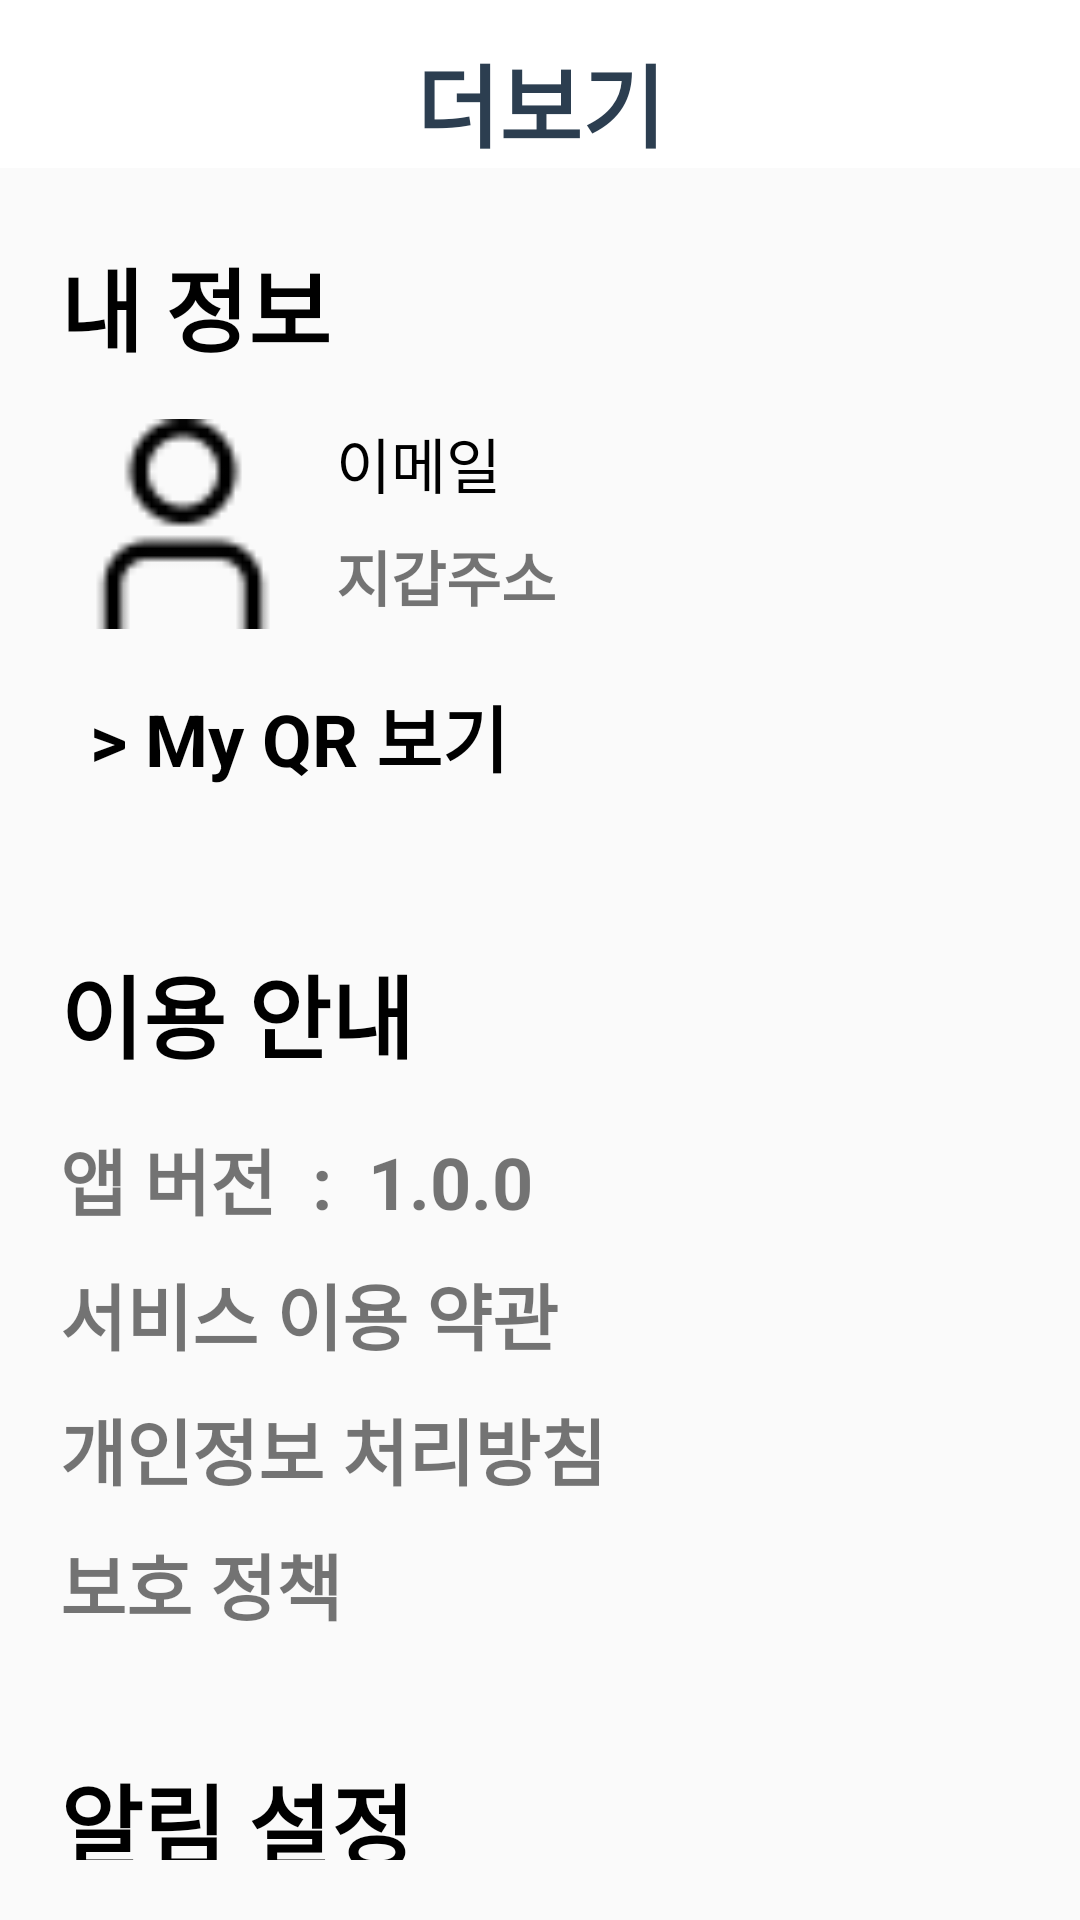

The Android layout XML behind this screen, and the referenced resources:
<!-- AndroidManifest.xml: application theme Theme.App_ui -->
<!-- res/layout/fragment_more.xml -->
<?xml version="1.0" encoding="utf-8"?>
<LinearLayout xmlns:android="http://schemas.android.com/apk/res/android"
    xmlns:tools="http://schemas.android.com/tools"
    android:layout_width="match_parent"
    android:layout_height="match_parent"
    xmlns:app="http://schemas.android.com/apk/res-auto"
    android:orientation="vertical">

    <androidx.appcompat.widget.Toolbar
        android:id="@+id/toolbar_noti"
        android:layout_width="match_parent"
        android:layout_height="?attr/actionBarSize"
        android:layout_marginBottom="10dp"
        android:minHeight="?attr/actionBarSize"
        android:background="@color/white"
        android:theme="?attr/actionBarTheme"
        app:contentInsetStart="0dp"
        app:layout_constraintEnd_toEndOf="parent"
        app:layout_constraintStart_toStartOf="parent"
        app:layout_constraintTop_toTopOf="parent">

        <androidx.constraintlayout.widget.ConstraintLayout
            android:layout_width="match_parent"
            android:layout_height="match_parent"
            android:paddingStart="5dp"
            android:paddingEnd="5dp"
            >

            <TextView
                android:id="@+id/textView"
                android:layout_width="wrap_content"
                android:layout_height="wrap_content"
                android:layout_marginTop="12dp"
                android:text="더보기"
                android:textColor="#2C3E50"
                android:textSize="30sp"
                android:textStyle="bold"
                app:layout_constraintEnd_toEndOf="parent"
                app:layout_constraintStart_toStartOf="parent"
                app:layout_constraintTop_toTopOf="parent" />
        </androidx.constraintlayout.widget.ConstraintLayout>
    </androidx.appcompat.widget.Toolbar>

    <LinearLayout
        android:id="@+id/layout_1"
        android:layout_width="match_parent"
        android:layout_height="wrap_content"
        android:layout_margin="10dp"
        android:background="@drawable/edittext_border"
        android:orientation="vertical"
        android:paddingBottom="10dp">


        <TextView
            android:layout_width="wrap_content"
            android:layout_height="wrap_content"
            android:layout_marginStart="10dp"
            android:layout_marginTop="4dp"
            android:text="내 정보"
            android:textColor="@color/black"
            android:textSize="30sp"
            android:textStyle="bold"
            app:layout_constraintStart_toStartOf="parent"
            app:layout_constraintTop_toTopOf="parent" />

        <androidx.constraintlayout.widget.ConstraintLayout
            android:layout_width="match_parent"
            android:layout_height="match_parent"
            android:paddingBottom="10dp">


            <TextView
                android:id="@+id/tv_more_user_address"
                android:layout_width="wrap_content"
                android:layout_height="wrap_content"
                android:layout_marginStart="16dp"
                android:layout_marginTop="5dp"
                android:text="지갑주소"
                android:textStyle="bold"
                android:maxLines="1"
                android:ellipsize="end"
                android:textSize="20sp"
                app:layout_constraintBottom_toBottomOf="@+id/iv_send_camera"
                app:layout_constraintStart_toEndOf="@+id/iv_send_camera"
                app:layout_constraintTop_toBottomOf="@+id/tv_send_user_email" />

            <TextView
                android:id="@+id/tv_send_user_email"
                android:layout_width="wrap_content"
                android:layout_height="wrap_content"
                android:text="이메일"
                android:textColor="@color/black"
                android:textSize="20sp"
                app:layout_constraintStart_toStartOf="@+id/tv_more_user_address"
                app:layout_constraintTop_toTopOf="@+id/iv_send_camera" />

            <ImageView
                android:id="@+id/iv_send_camera"
                android:layout_width="70dp"
                android:layout_height="70dp"
                android:layout_marginStart="16dp"
                android:layout_marginTop="16dp"
                android:src="@drawable/icon_user"
                app:layout_constraintStart_toStartOf="parent"
                app:layout_constraintTop_toTopOf="parent" />
        </androidx.constraintlayout.widget.ConstraintLayout>

        <TextView
            android:id="@+id/tv_show_user"
            android:layout_width="match_parent"
            android:layout_height="48dp"
            android:layout_marginStart="20dp"
            android:layout_marginTop="8dp"
            android:text="> My QR 보기"
            android:textColor="@color/black"
            android:textSize="24sp"
            android:textStyle="bold"
            app:layout_constraintStart_toStartOf="parent"
            app:layout_constraintTop_toTopOf="parent"
            android:clickable="true"
            android:focusable="true"
            android:focusableInTouchMode="true"/>

    </LinearLayout>


    <LinearLayout
        android:layout_width="match_parent"
        android:layout_height="wrap_content"
        android:background="@drawable/edittext_border"
        android:layout_margin="10dp"
        android:layout_marginBottom="10dp"
        android:padding="10dp"
        android:orientation="vertical">

        <TextView
            android:layout_width="wrap_content"
            android:layout_height="wrap_content"
            android:text="이용 안내"
            android:textColor="@color/black"
            android:textSize="30sp"
            android:textStyle="bold" />

        <TextView
            android:id="@+id/tv_app_version"
            android:layout_width="match_parent"
            android:layout_height="wrap_content"
            android:layout_marginTop="16dp"
            android:text="앱 버전  :  1.0.0"
            android:textSize="24sp"
            android:textStyle="bold" />

        <TextView
            android:id="@+id/tv_terms_1"
            android:layout_width="match_parent"
            android:layout_height="wrap_content"
            android:layout_marginTop="10dp"
            android:text="서비스 이용 약관"
            android:textSize="24sp"
            android:textStyle="bold" />

        <TextView
            android:id="@+id/tv_terms_2"
            android:layout_width="match_parent"
            android:layout_height="wrap_content"
            android:layout_marginTop="10dp"
            android:text="개인정보 처리방침"
            android:textSize="24sp"
            android:textStyle="bold" />

        <TextView
            android:id="@+id/tv_terms_3"
            android:layout_width="match_parent"
            android:layout_height="wrap_content"
            android:layout_marginTop="10dp"
            android:text="보호 정책"
            android:textSize="24sp"
            android:textStyle="bold" />


    </LinearLayout>

    <LinearLayout
        android:layout_width="match_parent"
        android:layout_height="wrap_content"
        android:background="@drawable/edittext_border"
        android:layout_margin="10dp"
        android:layout_marginBottom="10dp"
        android:padding="10dp"
        android:orientation="vertical">

        <TextView
            android:layout_width="wrap_content"
            android:layout_height="wrap_content"
            android:text="알림 설정"
            android:textColor="@color/black"
            android:textSize="30sp"
            android:textStyle="bold" />

        <Switch
            android:id="@+id/switch_noti"
            android:layout_width="match_parent"
            android:layout_height="50dp"
            android:layout_marginTop="5dp"
            android:text="푸시 알림"
            android:textSize="24sp"/>

    </LinearLayout>


</LinearLayout>
<!-- resources referenced by this layout -->
<resources>
  <!-- drawable icon_user: png bitmap (drawable, 468 bytes) -->
  <style name="Theme.App_ui" parent="Base.Theme.App_ui" />
  <style name="Base.Theme.App_ui" parent="Theme.AppCompat.Light.NoActionBar">
          
          
      </style>
  <!-- not gathered from this repository: default colours our renderer supplied (Android Studio template values) -->
  <color name="black">#FF000000</color>
  <color name="white">#FFFFFFFF</color>
</resources>
